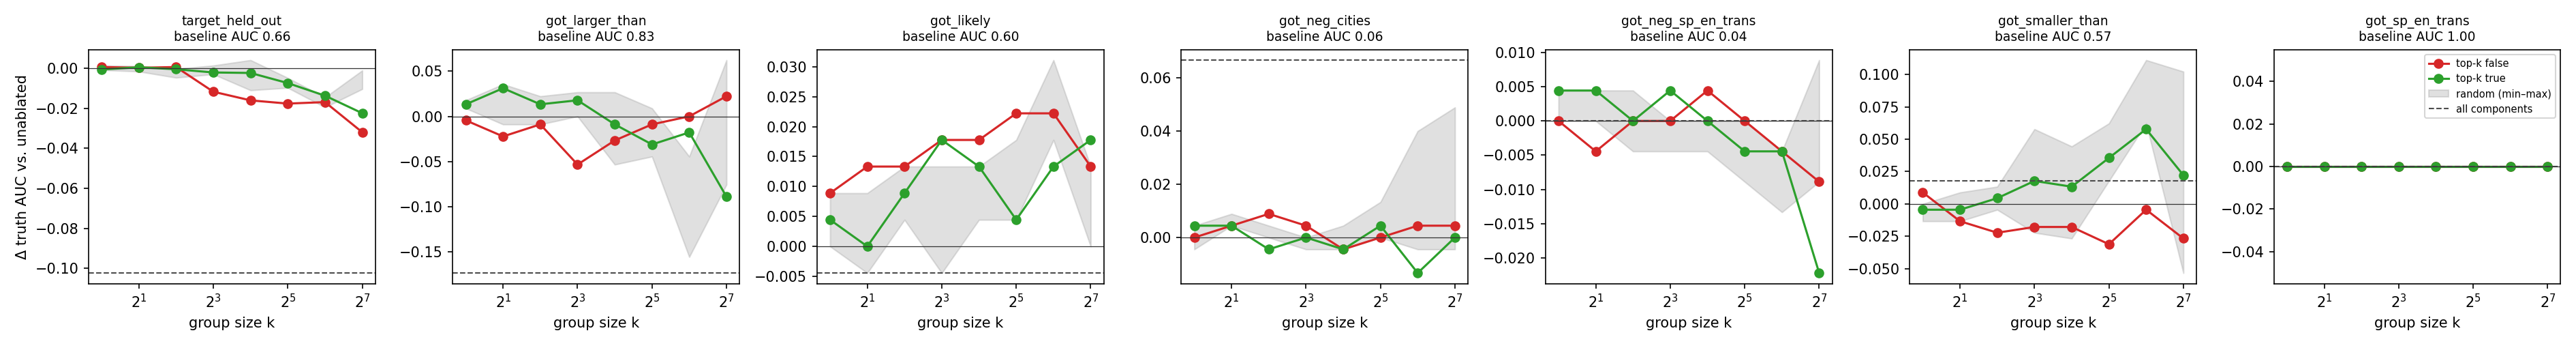

The table this chart was drawn from, first rows:
group, size, domain, n_true, n_false, gap, d_gap, auc, d_auc
none, 0, target_held_out, 91, 89, 0.6911, 0.0, 0.6569, 0.0
none, 0, got_larger_than, 15, 15, 0.6586, 0.0, 0.8267, 0.0
none, 0, got_likely, 15, 15, 0.297, 0.0, 0.6044, 0.0
none, 0, got_neg_cities, 15, 15, -0.7768, 0.0, 0.05778, 0.0
none, 0, got_neg_sp_en_trans, 15, 15, -0.6912, 0.0, 0.04444, 0.0
none, 0, got_smaller_than, 15, 15, 0.1645, 0.0, 0.5689, 0.0
none, 0, got_sp_en_trans, 15, 15, 1.552, 0.0, 1.0, 0.0
top1_abs, 1, target_held_out, 91, 89, 0.696, 0.004833, 0.6575, 0.0006174
top1_abs, 1, got_larger_than, 15, 15, 0.6207, -0.03792, 0.8222, -0.004444
top1_abs, 1, got_likely, 15, 15, 0.2957, -0.001238, 0.6133, 0.008889
top1_abs, 1, got_neg_cities, 15, 15, -0.8209, -0.04411, 0.05778, 0.0
top1_abs, 1, got_neg_sp_en_trans, 15, 15, -0.6992, -0.008, 0.04444, 0.0
top1_abs, 1, got_smaller_than, 15, 15, 0.2162, 0.05166, 0.5778, 0.008889
top1_abs, 1, got_sp_en_trans, 15, 15, 1.575, 0.02298, 1.0, 0.0
top1_false, 1, target_held_out, 91, 89, 0.696, 0.004833, 0.6575, 0.0006174
top1_false, 1, got_larger_than, 15, 15, 0.6207, -0.03792, 0.8222, -0.004444
top1_false, 1, got_likely, 15, 15, 0.2957, -0.001238, 0.6133, 0.008889
top1_false, 1, got_neg_cities, 15, 15, -0.8209, -0.04411, 0.05778, 0.0
top1_false, 1, got_neg_sp_en_trans, 15, 15, -0.6992, -0.008, 0.04444, 0.0
top1_false, 1, got_smaller_than, 15, 15, 0.2162, 0.05166, 0.5778, 0.008889
top1_false, 1, got_sp_en_trans, 15, 15, 1.575, 0.02298, 1.0, 0.0
top1_true, 1, target_held_out, 91, 89, 0.6893, -0.001856, 0.6563, -0.0006173
top1_true, 1, got_larger_than, 15, 15, 0.649, -0.009647, 0.84, 0.01333
top1_true, 1, got_likely, 15, 15, 0.2951, -0.001846, 0.6089, 0.004444
top1_true, 1, got_neg_cities, 15, 15, -0.7793, -0.002542, 0.06222, 0.004444
top1_true, 1, got_neg_sp_en_trans, 15, 15, -0.6923, -0.001065, 0.04889, 0.004444
top1_true, 1, got_smaller_than, 15, 15, 0.1632, -0.001323, 0.5644, -0.004444
top1_true, 1, got_sp_en_trans, 15, 15, 1.55, -0.001748, 1.0, 0.0
random1_s0, 1, target_held_out, 91, 89, 0.6902, -0.0008976, 0.656, -0.0008643
random1_s0, 1, got_larger_than, 15, 15, 0.6683, 0.009713, 0.8356, 0.008889
random1_s0, 1, got_likely, 15, 15, 0.2966, -0.0003181, 0.6133, 0.008889
random1_s0, 1, got_neg_cities, 15, 15, -0.7799, -0.003146, 0.05778, 0.0
random1_s0, 1, got_neg_sp_en_trans, 15, 15, -0.6976, -0.006357, 0.04889, 0.004444
random1_s0, 1, got_smaller_than, 15, 15, 0.1593, -0.005206, 0.5644, -0.004444
random1_s0, 1, got_sp_en_trans, 15, 15, 1.555, 0.003461, 1.0, 0.0
random1_s1, 1, target_held_out, 91, 89, 0.6977, 0.006609, 0.6582, 0.001358
random1_s1, 1, got_larger_than, 15, 15, 0.6669, 0.008295, 0.8356, 0.008889
random1_s1, 1, got_likely, 15, 15, 0.2968, -0.0001891, 0.6089, 0.004444
random1_s1, 1, got_neg_cities, 15, 15, -0.7767, 0.0001335, 0.05778, 0.0
random1_s1, 1, got_neg_sp_en_trans, 15, 15, -0.6896, 0.001642, 0.04889, 0.004444
random1_s1, 1, got_smaller_than, 15, 15, 0.1796, 0.01509, 0.5556, -0.01333
random1_s1, 1, got_sp_en_trans, 15, 15, 1.556, 0.004433, 1.0, 0.0
random1_s2, 1, target_held_out, 91, 89, 0.6922, 0.001076, 0.6576, 0.0007408
random1_s2, 1, got_larger_than, 15, 15, 0.669, 0.01042, 0.8356, 0.008889
random1_s2, 1, got_likely, 15, 15, 0.2956, -0.001378, 0.6044, 0.0
random1_s2, 1, got_neg_cities, 15, 15, -0.7802, -0.003439, 0.06222, 0.004444
random1_s2, 1, got_neg_sp_en_trans, 15, 15, -0.6909, 0.0002909, 0.04444, 0.0
random1_s2, 1, got_smaller_than, 15, 15, 0.1761, 0.01161, 0.5689, 0.0
random1_s2, 1, got_sp_en_trans, 15, 15, 1.556, 0.004259, 1.0, 0.0
random1_s3, 1, target_held_out, 91, 89, 0.6924, 0.001282, 0.6569, 0.0
random1_s3, 1, got_larger_than, 15, 15, 0.6852, 0.02655, 0.8444, 0.01778
random1_s3, 1, got_likely, 15, 15, 0.2996, 0.002632, 0.6089, 0.004444
random1_s3, 1, got_neg_cities, 15, 15, -0.7886, -0.0118, 0.05333, -0.004444
random1_s3, 1, got_neg_sp_en_trans, 15, 15, -0.6879, 0.003329, 0.04444, 0.0
random1_s3, 1, got_smaller_than, 15, 15, 0.1543, -0.01021, 0.5689, 0.0
random1_s3, 1, got_sp_en_trans, 15, 15, 1.559, 0.006836, 1.0, 0.0
random1_s4, 1, target_held_out, 91, 89, 0.691, -0.0001609, 0.6564, -0.0004939
random1_s4, 1, got_larger_than, 15, 15, 0.6804, 0.0218, 0.8444, 0.01778
random1_s4, 1, got_likely, 15, 15, 0.2926, -0.004313, 0.6044, 0.0
random1_s4, 1, got_neg_cities, 15, 15, -0.7805, -0.003685, 0.06222, 0.004444
... 479 more rows
